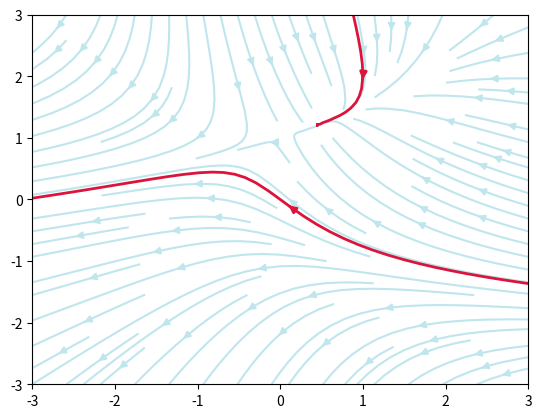

Reproduce this figure in Python.
"""Example of streamplot."""
import matplotlib.pyplot as plt
import numpy as np

x, y = np.linspace(-3, 3, 100), np.linspace(-3, 3, 100)
X, Y = np.meshgrid(x, y)
U = -1 - X**2 + Y
V = 1 + X - Y**2
speed = np.sqrt(U * U + V * V)

start = [[0, 0], [1, 2]]

fig0, ax0 = plt.subplots()

ax0.streamplot(x, y, U, V, color=(0.75, 0.90, 0.93))
ax0.streamplot(x, y, U, V, start_points=start, color="crimson", linewidth=2)

plt.show()
